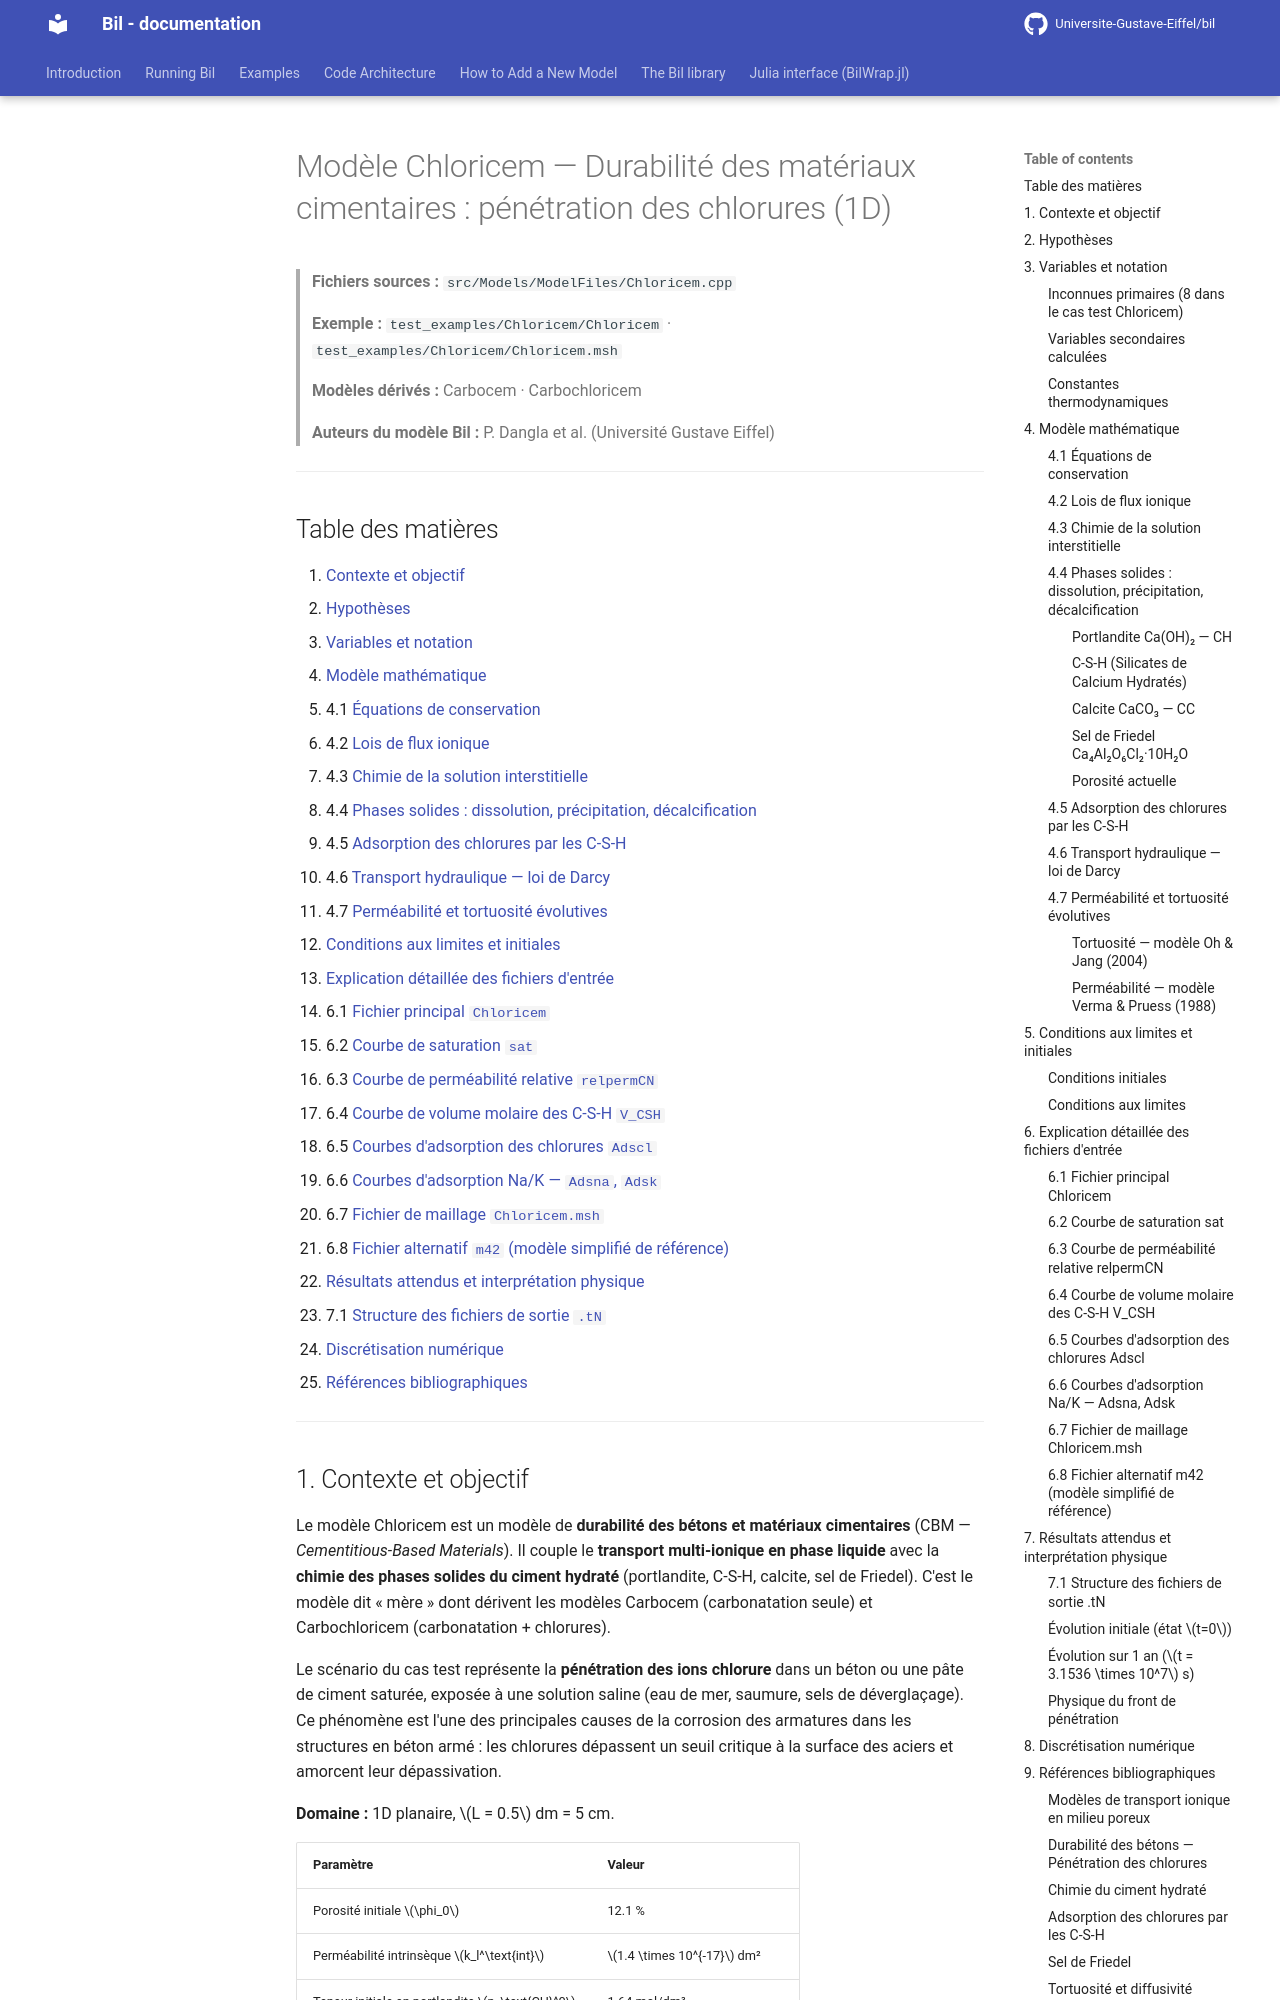

repository: Universite-Gustave-Eiffel/bil · page: backup-fr/Chloricem_model/index.html · generator: mkdocs

# Modèle Chloricem — Durabilité des matériaux cimentaires : pénétration des chlorures (1D)

> **Fichiers sources :**
> `src/Models/ModelFiles/Chloricem.cpp`
>
> **Exemple :**
> `test_examples/Chloricem/Chloricem` · `test_examples/Chloricem/Chloricem.msh`
>
> **Modèles dérivés :** Carbocem · Carbochloricem
>
> **Auteurs du modèle Bil :** P. Dangla et al. (Université Gustave Eiffel)

---

## Table des matières

1. [Contexte et objectif](#1-contexte-et-objectif)
2. [Hypothèses](#2-hypothèses)
3. [Variables et notation](#3-variables-et-notation)
4. [Modèle mathématique](#4-modèle-mathématique)
   - 4.1 [Équations de conservation](#41-équations-de-conservation)
   - 4.2 [Lois de flux ionique](#42-lois-de-flux-ionique)
   - 4.3 [Chimie de la solution interstitielle](#43-chimie-de-la-solution-interstitielle)
   - 4.4 [Phases solides : dissolution, précipitation, décalcification](#44-phases-solides--dissolution-précipitation-décalcification)
   - 4.5 [Adsorption des chlorures par les C-S-H](#45-adsorption-des-chlorures-par-les-c-s-h)
   - 4.6 [Transport hydraulique — loi de Darcy](#46-transport-hydraulique--loi-de-darcy)
   - 4.7 [Perméabilité et tortuosité évolutives](#47-perméabilité-et-tortuosité-évolutives)
5. [Conditions aux limites et initiales](#5-conditions-aux-limites-et-initiales)
6. [Explication détaillée des fichiers d'entrée](#6-explication-détaillée-des-fichiers-dentrée)
   - 6.1 [Fichier principal `Chloricem`](#61-fichier-principal-chloricem)
   - 6.2 [Courbe de saturation `sat`](#62-courbe-de-saturation-sat)
   - 6.3 [Courbe de perméabilité relative `relpermCN`](#63-courbe-de-perméabilité-relative-relpermmcn)
   - 6.4 [Courbe de volume molaire des C-S-H `V_CSH`](#64-courbe-de-volume-molaire-des-c-s-h-v_csh)
   - 6.5 [Courbes d'adsorption des chlorures `Adscl`](#65-courbes-dadsorption-des-chlorures-adscl)
   - 6.6 [Courbes d'adsorption Na/K — `Adsna`, `Adsk`](#66-courbes-dadsorption-nak--adsna-adsk)
   - 6.7 [Fichier de maillage `Chloricem.msh`](#67-fichier-de-maillage-chloricemmsh)
   - 6.8 [Fichier alternatif `m42` (modèle simplifié de référence)](#68-fichier-alternatif-m42-modèle-simplifié-de-référence)
7. [Résultats attendus et interprétation physique](#7-résultats-attendus-et-interprétation-physique)
   - 7.1 [Structure des fichiers de sortie `.tN`](#71-structure-des-fichiers-de-sortie-tn)
8. [Discrétisation numérique](#8-discrétisation-numérique)
9. [Références bibliographiques](#9-références-bibliographiques)

---
